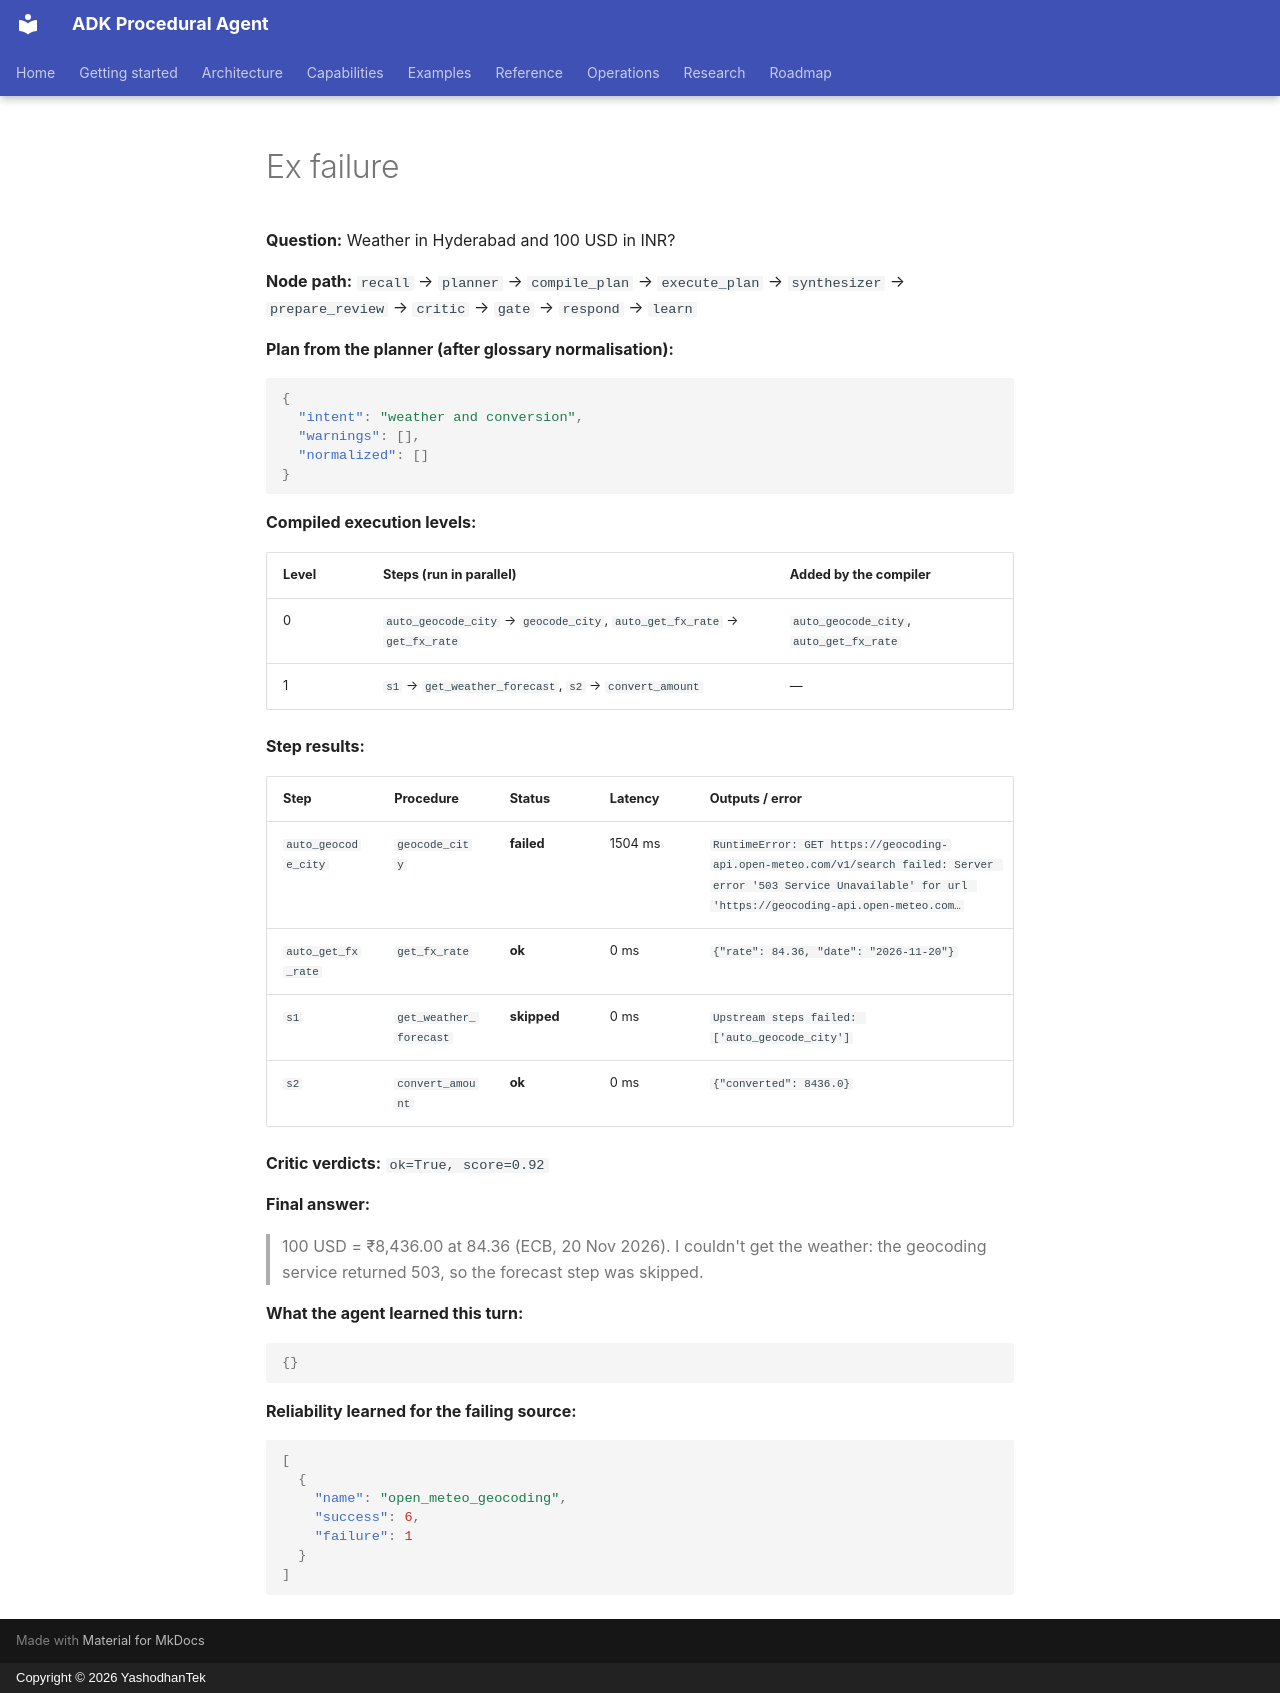

repository: yashodhantek/adk-procedural-agent · page: snippets/ex_failure/index.html · generator: mkdocs · copyright: Copyright © 2026 YashodhanTek

**Question:** Weather in Hyderabad and 100 USD in INR?

**Node path:** `recall` → `planner` → `compile_plan` → `execute_plan` → `synthesizer` → `prepare_review` → `critic` → `gate` → `respond` → `learn`

**Plan from the planner (after glossary normalisation):**

```json
{
  "intent": "weather and conversion",
  "warnings": [],
  "normalized": []
}
```

**Compiled execution levels:**

| Level | Steps (run in parallel) | Added by the compiler |
|---|---|---|
| 0 | `auto_geocode_city` → `geocode_city`, `auto_get_fx_rate` → `get_fx_rate` | `auto_geocode_city`, `auto_get_fx_rate` |
| 1 | `s1` → `get_weather_forecast`, `s2` → `convert_amount` | — |

**Step results:**

| Step | Procedure | Status | Latency | Outputs / error |
|---|---|---|---|---|
| `auto_geocode_city` | `geocode_city` | **failed** | 1504 ms | `RuntimeError: GET https://geocoding-api.open-meteo.com/v1/search failed: Server error '503 Service Unavailable' for url 'https://geocoding-api.open-meteo.com…` |
| `auto_get_fx_rate` | `get_fx_rate` | **ok** | 0 ms | `{"rate": 84.36, "date": "2026-11-20"}` |
| `s1` | `get_weather_forecast` | **skipped** | 0 ms | `Upstream steps failed: ['auto_geocode_city']` |
| `s2` | `convert_amount` | **ok** | 0 ms | `{"converted": 8436.0}` |

**Critic verdicts:** `ok=True, score=0.92`

**Final answer:**

> 100 USD = ₹8,436.00 at 84.36 (ECB, 20 Nov 2026). I couldn't get the weather: the geocoding service returned 503, so the forecast step was skipped.

**What the agent learned this turn:**

```json
{}
```

**Reliability learned for the failing source:**

```json
[
  {
    "name": "open_meteo_geocoding",
    "success": 6,
    "failure": 1
  }
]
```
